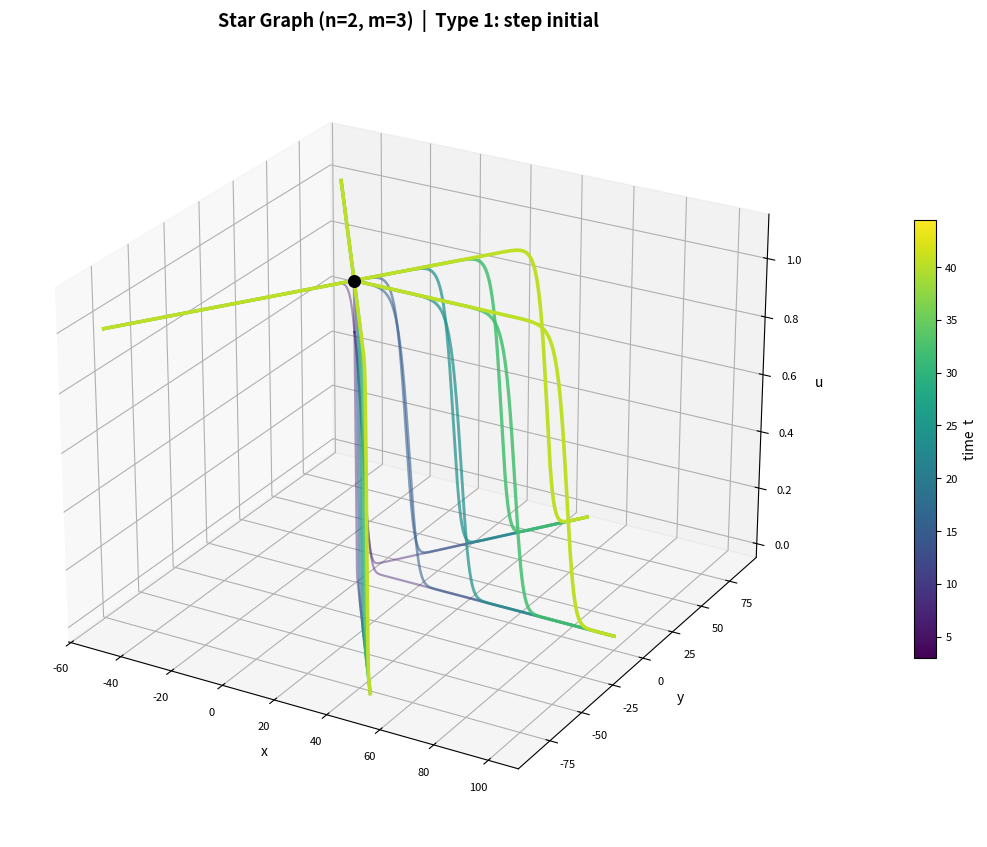
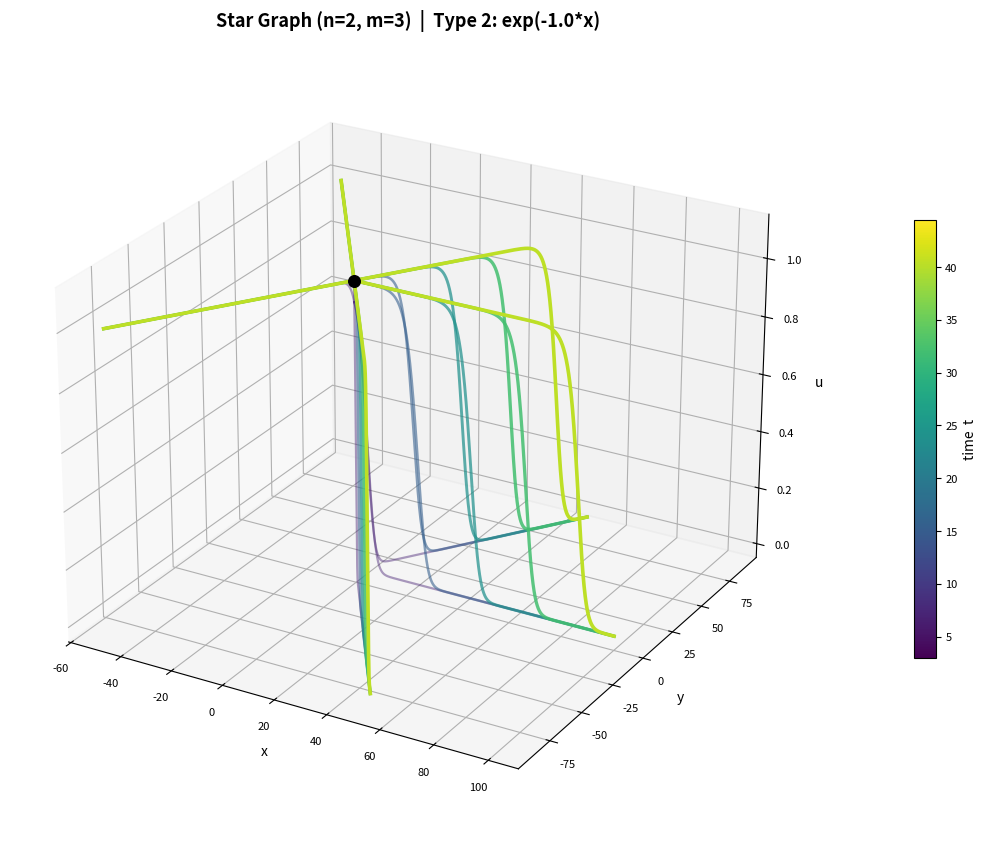
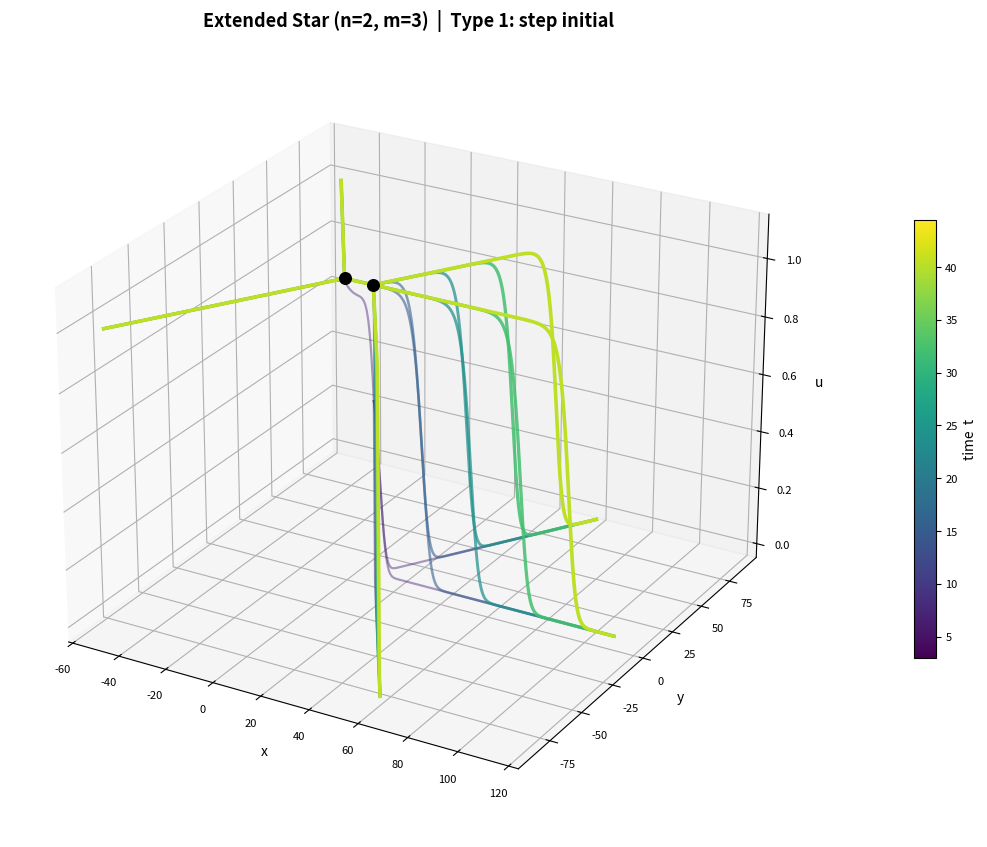
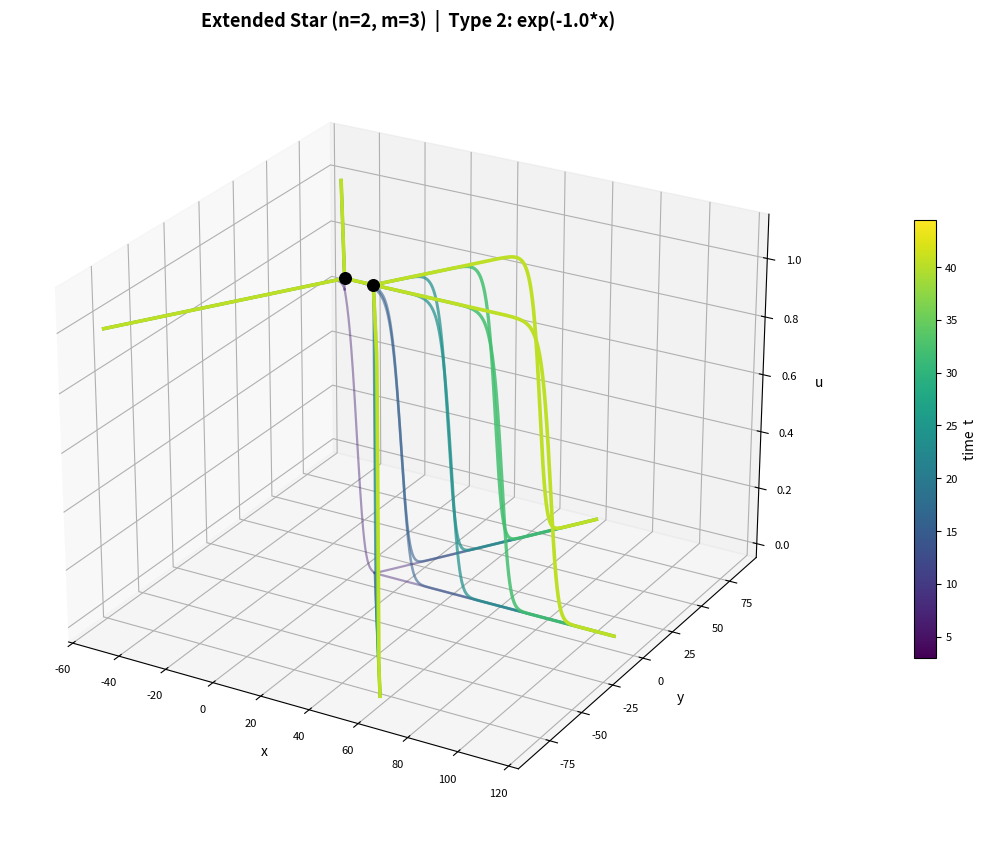
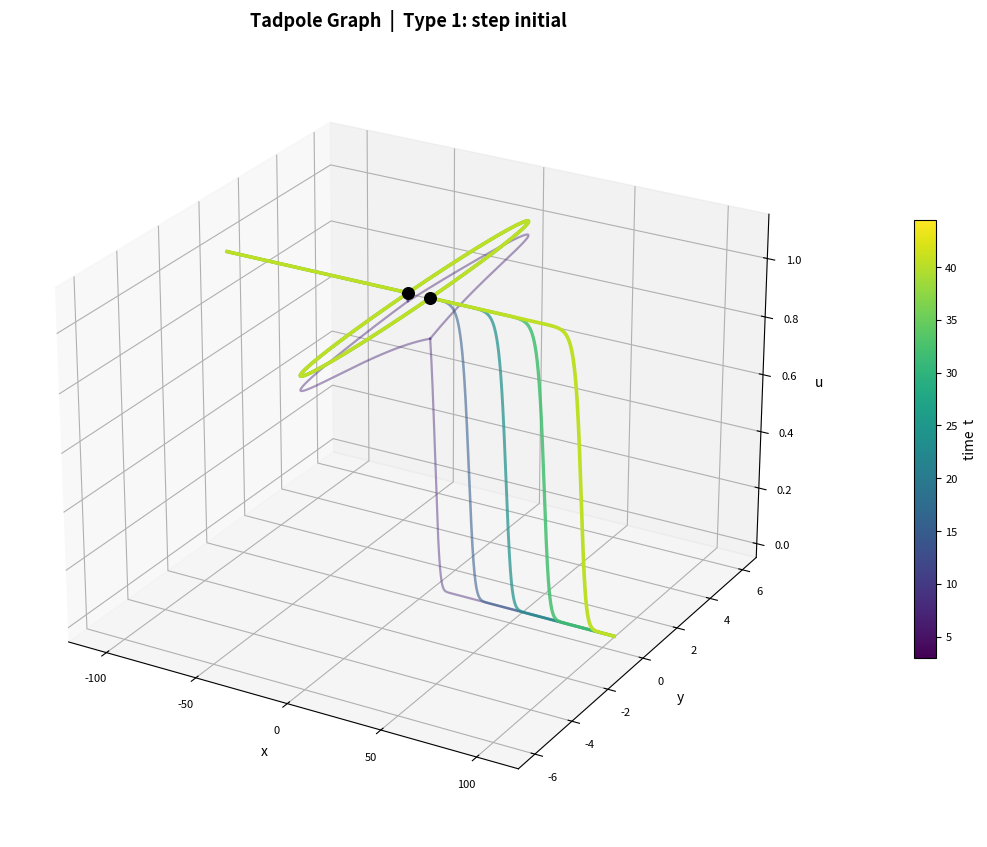
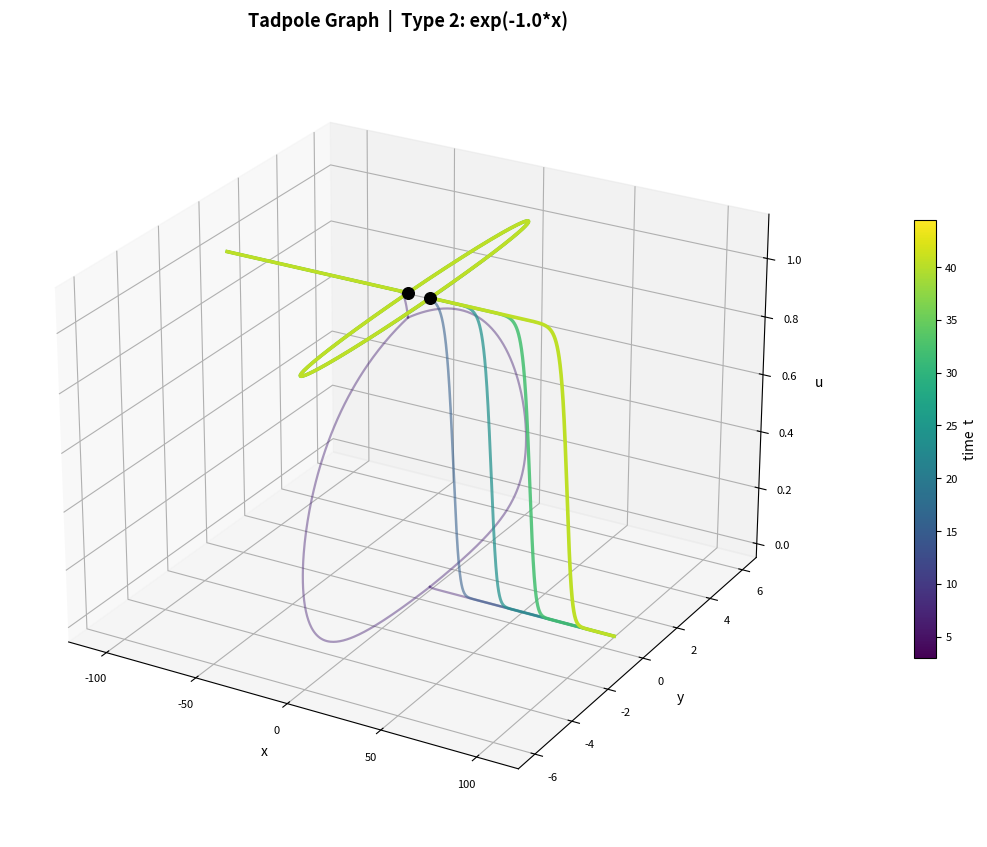

Here is the Python script that generated these plots, in order:
import numpy as np
import matplotlib.pyplot as plt
import matplotlib.cm as cm
from mpl_toolkits.mplot3d import Axes3D
import os, warnings
warnings.filterwarnings('ignore')

# ── Spatial grid ─────────────────────────────────────────────────────────
L      = 100.0   # leg length
L_MID  = 12.0    # middle-edge length
DX     = 0.05    # grid spacing
N      = int(round(L     / DX))   # = 2000
N_MID  = int(round(L_MID / DX))   # = 240

# ── Time integration ─────────────────────────────────────────────────────
DT     = 0.001   # stability bound: DT < DX^2/2 = 0.00125
T_END  = 45.0
N_SNAP = 90      # snapshot count

# ── Speed-fit window ─────────────────────────────────────────────────────
# Don't start the speed calculation from t=0: the front needs ~3 time units
# to leave the vertex region. Use an absolute cutoff t = T_START.
T_START = 3.0

# ── Graph shape and initial-tail decay rate ──────────────────────────────
N_IN  = 2
N_OUT = 3
LAM   = 1.0      # used for Type 2 initial data: u0 = exp(-LAM * x)

# Coordinate arrays
#   incoming edge x in [-L, 0],  outgoing edge x in [0, L],  middle edge x in [0, L_MID]
X_IN  = np.linspace(-L,    0,      N     + 1)
X_OUT = np.linspace( 0,    L,      N     + 1)
X_MID = np.linspace( 0,    L_MID,  N_MID + 1)

os.makedirs('output', exist_ok=True)
print(f"Grid : DX={DX},  N={N},  N_MID={N_MID}")
print(f"Time : DT={DT},  T_END={T_END},  CFL={DT/DX**2:.3f}  (must be < 0.5)")
print(f"Speed fit window : t in [{T_START}, {T_END}]")
print(f"Graph: n={N_IN} incoming,  m={N_OUT} outgoing,  lam={LAM}")

def edge_rhs(u, dx, left='neumann', right='neumann'):
    f = np.empty_like(u)
    f[1:-1] = (u[:-2] - 2.0*u[1:-1] + u[2:]) / dx**2 + u[1:-1] * (1.0 - u[1:-1])
    f[0]  = 2.0*(u[1]  - u[0])  / dx**2 + u[0]  * (1.0 - u[0])  if left  == 'neumann' else 0.0
    f[-1] = 2.0*(u[-2] - u[-1]) / dx**2 + u[-1] * (1.0 - u[-1]) if right == 'neumann' else 0.0
    return f

print("edge_rhs defined  ok")

def simulate_star(n, m, U_in_0, U_out_0, T=T_END, dt=DT, verbose=True):
    U_in  = [u.copy() for u in U_in_0]
    U_out = [u.copy() for u in U_out_0]
    Uv0 = (sum(u[-2] for u in U_in) + sum(u[1] for u in U_out)) / (n + m)
    for u in U_in:  u[-1] = Uv0
    for u in U_out: u[ 0] = Uv0

    snap_times = np.linspace(0, T, N_SNAP + 1)
    snapshots  = []
    t = 0.0;  si = 0;  step = 0
    report = max(1, int(T / dt) // 4)

    while t <= T + 1e-10:
        if step == 0 or (si <= N_SNAP and t >= snap_times[si] - 1e-12):
            snapshots.append((t, [u.copy() for u in U_in], [u.copy() for u in U_out]))
            si = min(si + 1, N_SNAP)
        if t >= T:
            break
        dU_in  = [edge_rhs(u, DX, left='neumann', right='vertex') for u in U_in]
        dU_out = [edge_rhs(u, DX, left='vertex',  right='neumann') for u in U_out]
        U_in  = [U_in[k]  + dt * dU_in[k]  for k in range(n)]
        U_out = [U_out[k] + dt * dU_out[k] for k in range(m)]
        Uv = (sum(u[-2] for u in U_in) + sum(u[1] for u in U_out)) / (n + m)
        for u in U_in:  u[-1] = Uv
        for u in U_out: u[ 0] = Uv
        t += dt;  step += 1
        if verbose and step % report == 0:
            print(f"  t={t:.1f}/{T:.0f}  Uv={Uv:.4f}")
    return snapshots

print("simulate_star defined  ok")

def simulate_extended_star(n, m, U_in_0, U_mid_0, U_out_0, T=T_END, dt=DT, verbose=True):
    U_in  = [u.copy() for u in U_in_0]
    U_mid = U_mid_0.copy()
    U_out = [u.copy() for u in U_out_0]
    UvL0 = (sum(u[-2] for u in U_in) + U_mid[1])  / (n + 1)
    UvR0 = (U_mid[-2] + sum(u[1] for u in U_out)) / (m + 1)
    for u in U_in: u[-1]  = UvL0
    U_mid[0] = UvL0;  U_mid[-1] = UvR0
    for u in U_out: u[0]  = UvR0

    snap_times = np.linspace(0, T, N_SNAP + 1)
    snapshots  = []
    t = 0.0;  si = 0;  step = 0
    report = max(1, int(T / dt) // 4)

    while t <= T + 1e-10:
        if step == 0 or (si <= N_SNAP and t >= snap_times[si] - 1e-12):
            snapshots.append((t, [u.copy() for u in U_in], U_mid.copy(), [u.copy() for u in U_out]))
            si = min(si + 1, N_SNAP)
        if t >= T:
            break
        dU_in  = [edge_rhs(u,    DX, left='neumann', right='vertex') for u in U_in]
        dU_mid = edge_rhs(U_mid, DX, left='vertex',  right='vertex')
        dU_out = [edge_rhs(u,    DX, left='vertex',  right='neumann') for u in U_out]
        U_in  = [U_in[k]  + dt * dU_in[k]  for k in range(n)]
        U_mid = U_mid + dt * dU_mid
        U_out = [U_out[k] + dt * dU_out[k] for k in range(m)]
        UvL = (sum(u[-2] for u in U_in) + U_mid[1])  / (n + 1)
        for u in U_in: u[-1] = UvL
        U_mid[0] = UvL
        UvR = (U_mid[-2] + sum(u[1] for u in U_out)) / (m + 1)
        U_mid[-1] = UvR
        for u in U_out: u[0] = UvR
        t += dt;  step += 1
        if verbose and step % report == 0:
            print(f"  t={t:.1f}/{T:.0f}  vL={UvL:.4f}  vR={UvR:.4f}")
    return snapshots

print("simulate_extended_star defined  ok")

def simulate_tadpole(u_in_0, u_m1_0, u_m2_0, u_out_0, T=T_END, dt=DT, verbose=True):
    u_in  = u_in_0.copy();  u_m1  = u_m1_0.copy()
    u_m2  = u_m2_0.copy();  u_out = u_out_0.copy()
    UvL0 = (u_in[-2]  + u_m1[1]  + u_m2[1])  / 3.0
    UvR0 = (u_m1[-2]  + u_m2[-2] + u_out[1]) / 3.0
    u_in[-1] = UvL0
    u_m1[0]  = UvL0;  u_m1[-1] = UvR0
    u_m2[0]  = UvL0;  u_m2[-1] = UvR0
    u_out[0] = UvR0

    snap_times = np.linspace(0, T, N_SNAP + 1)
    snapshots  = []
    t = 0.0;  si = 0;  step = 0
    report = max(1, int(T / dt) // 4)

    while t <= T + 1e-10:
        if step == 0 or (si <= N_SNAP and t >= snap_times[si] - 1e-12):
            snapshots.append((t, u_in.copy(), u_m1.copy(), u_m2.copy(), u_out.copy()))
            si = min(si + 1, N_SNAP)
        if t >= T:
            break
        du_in  = edge_rhs(u_in,  DX, left='neumann', right='vertex')
        du_m1  = edge_rhs(u_m1,  DX, left='vertex',  right='vertex')
        du_m2  = edge_rhs(u_m2,  DX, left='vertex',  right='vertex')
        du_out = edge_rhs(u_out, DX, left='vertex',  right='neumann')
        u_in  += dt * du_in;   u_m1 += dt * du_m1
        u_m2  += dt * du_m2;  u_out += dt * du_out
        UvL = (u_in[-2] + u_m1[1] + u_m2[1]) / 3.0
        u_in[-1] = UvL;  u_m1[0] = UvL;  u_m2[0] = UvL
        UvR = (u_m1[-2] + u_m2[-2] + u_out[1]) / 3.0
        u_m1[-1] = UvR;  u_m2[-1] = UvR;  u_out[0] = UvR
        t += dt;  step += 1
        if verbose and step % report == 0:
            print(f"  t={t:.1f}/{T:.0f}  vL={UvL:.4f}  vR={UvR:.4f}")
    return snapshots

print("simulate_tadpole defined  ok")

def make_star_type1(n, m):
    return [np.ones(N+1) for _ in range(n)], [np.zeros(N+1) for _ in range(m)]

def make_star_type2(n, m, lam):
    return [np.ones(N+1) for _ in range(n)], [np.exp(-lam * X_OUT) for _ in range(m)]

def make_ext_type1(n, m):
    return ([np.ones(N+1)  for _ in range(n)],
            np.full(N_MID+1, 0.5),
            [np.zeros(N+1) for _ in range(m)])

def make_ext_type2(n, m, lam):
    return ([np.ones(N+1) for _ in range(n)],
            np.exp(-lam * X_MID),
            [np.exp(-lam * (L_MID + X_OUT)) for _ in range(m)])

def make_tad_type1():
    return np.ones(N+1), np.full(N_MID+1, 0.5), np.full(N_MID+1, 0.5), np.zeros(N+1)

def make_tad_type2(lam):
    return (np.ones(N+1), np.exp(-lam * X_MID),
            np.exp(-lam * X_MID), np.exp(-lam * (L_MID + X_OUT)))

print("Initial data factories defined  ok")

def level_set_speed(snapshots, get_out, threshold=0.5, t_start=None):
    """Linear-fit wave-speed estimator.

    1. At each snapshot, find sub-grid x where u crosses `threshold`.
    2. Fit a straight line to (t, x_front) using only t >= t_start.
    3. Return (times, positions, slope).  The slope IS the wave speed c.
    """
    if t_start is None:
        t_start = T_START
    times = [];  positions = []
    for snap in snapshots:
        t = snap[0]
        u = get_out(snap)
        if u.max() <= threshold or u.min() >= threshold:
            continue
        idx = np.where(u <= threshold)[0]
        if len(idx) == 0 or idx[0] == 0:
            continue
        i = idx[0]
        x_front = X_OUT[i-1] + (threshold - u[i-1]) / (u[i] - u[i-1]) * DX
        times.append(t);  positions.append(x_front)
    if len(times) < 4:
        return np.array(times), np.array(positions), np.nan
    times     = np.array(times)
    positions = np.array(positions)
    mask      = times >= t_start
    if mask.sum() < 3:
        mask = np.ones(len(times), dtype=bool)
    speed = np.polyfit(times[mask], positions[mask], 1)[0]
    return times, positions, speed


def expected_speed(lam):
    """KPP expected speed:  c(lam) = max(2, lam + 1/lam)."""
    return np.maximum(2.0, lam + 1.0 / lam)


# ── 3D plotting utilities (overlay style) ────────────────────────────────
TIME_CMAP = plt.cm.viridis

def _find_snaps(snapshots, times_to_plot):
    all_t = np.array([s[0] for s in snapshots])
    return [int(np.argmin(np.abs(all_t - t))) for t in times_to_plot]

def _style_ax3d(ax, title):
    ax.set_title(title, fontsize=13, fontweight='bold', pad=10)
    ax.set_xlabel('x', labelpad=4)
    ax.set_ylabel('y', labelpad=4)
    ax.set_zlabel('u', labelpad=4)
    ax.set_zlim(-0.05, 1.15)
    ax.tick_params(labelsize=8)
    ax.view_init(elev=25, azim=-60)

def _vertex_dot(ax, vx, vy, u_val):
    ax.scatter([vx], [vy], [u_val], color='black', s=70, zorder=10, depthshade=False)

def _add_time_colorbar(fig, ax, t_min, t_max):
    """Colorbar mapping the viridis colormap to time."""
    sm = plt.cm.ScalarMappable(cmap=TIME_CMAP,
                                norm=plt.Normalize(vmin=t_min, vmax=t_max))
    sm.set_array([])
    cb = fig.colorbar(sm, ax=ax, shrink=0.55, pad=0.10, label='time  t')
    cb.ax.tick_params(labelsize=8)


# ── Star geometry & overlay 3D plot ──────────────────────────────────────
def _star_geometry(n, m, L_edge=L):
    v = np.zeros(2)
    in_angs  = np.linspace(120, 240, n) if n > 1 else np.array([180.0])
    out_angs = np.linspace(-60, 60, m)  if m > 1 else np.array([0.0])
    edges = []
    for ang in in_angs:
        r = np.radians(ang);  d = np.array([np.cos(r), np.sin(r)])
        xs = v[0] + L_edge * d[0] * np.linspace(1, 0, N+1)
        ys = v[1] + L_edge * d[1] * np.linspace(1, 0, N+1)
        edges.append(('in', xs, ys))
    for ang in out_angs:
        r = np.radians(ang);  d = np.array([np.cos(r), np.sin(r)])
        xs = v[0] + L_edge * d[0] * np.linspace(0, 1, N+1)
        ys = v[1] + L_edge * d[1] * np.linspace(0, 1, N+1)
        edges.append(('out', xs, ys))
    return v, edges

def plot_star_3d(snapshots, n, m, times_to_plot,
                 title='Star Graph', fname=None):
    v, edges = _star_geometry(n, m)
    idxs   = _find_snaps(snapshots, times_to_plot)
    actual = [snapshots[i][0] for i in idxs]

    fig = plt.figure(figsize=(11, 8.5))
    ax  = fig.add_subplot(111, projection='3d')
    _style_ax3d(ax, title)

    colors = TIME_CMAP(np.linspace(0.1, 0.9, len(idxs)))
    for ti, (si, color, t_val) in enumerate(zip(idxs, colors, actual)):
        snap = snapshots[si]
        U_in, U_out = snap[1], snap[2]
        alpha = 0.45 + 0.55 * (ti / max(len(idxs)-1, 1))
        lw    = 1.6  + 1.0  * (ti / max(len(idxs)-1, 1))
        in_i = out_i = 0
        for etype, xs, ys in edges:
            if etype == 'in':
                u_vals = U_in[in_i];  in_i += 1
            else:
                u_vals = U_out[out_i];  out_i += 1
            ax.plot(xs, ys, u_vals, color=color, lw=lw, alpha=alpha)
        # Vertex dot at final time only
        if ti == len(idxs) - 1:
            _vertex_dot(ax, v[0], v[1], U_in[0][-1])

    _add_time_colorbar(fig, ax, actual[0], actual[-1])
    plt.tight_layout()
    if fname: fig.savefig(fname, dpi=150, bbox_inches='tight')
    plt.show()


# ── Extended Star geometry & overlay 3D plot ─────────────────────────────
def _ext_geometry(n, m, L_edge=L, Lm=L_MID):
    vL = np.array([0.0, 0.0]);  vR = np.array([Lm, 0.0])
    in_angs  = np.linspace(120, 240, n) if n > 1 else np.array([180.0])
    out_angs = np.linspace(-60, 60, m)  if m > 1 else np.array([0.0])
    edges = []
    for ang in in_angs:
        r = np.radians(ang);  d = np.array([np.cos(r), np.sin(r)])
        xs = vL[0] + L_edge * d[0] * np.linspace(1, 0, N+1)
        ys = vL[1] + L_edge * d[1] * np.linspace(1, 0, N+1)
        edges.append(('in', xs, ys))
    edges.append(('mid',
                  np.linspace(vL[0], vR[0], N_MID+1),
                  np.zeros(N_MID+1)))
    for ang in out_angs:
        r = np.radians(ang);  d = np.array([np.cos(r), np.sin(r)])
        xs = vR[0] + L_edge * d[0] * np.linspace(0, 1, N+1)
        ys = vR[1] + L_edge * d[1] * np.linspace(0, 1, N+1)
        edges.append(('out', xs, ys))
    return vL, vR, edges

def plot_extended_star_3d(snapshots, n, m, times_to_plot,
                          title='Extended Star', fname=None):
    vL, vR, edges = _ext_geometry(n, m)
    idxs   = _find_snaps(snapshots, times_to_plot)
    actual = [snapshots[i][0] for i in idxs]

    fig = plt.figure(figsize=(11, 8.5))
    ax  = fig.add_subplot(111, projection='3d')
    _style_ax3d(ax, title)

    colors = TIME_CMAP(np.linspace(0.1, 0.9, len(idxs)))
    for ti, (si, color, t_val) in enumerate(zip(idxs, colors, actual)):
        snap = snapshots[si]
        U_in, U_mid, U_out = snap[1], snap[2], snap[3]
        alpha = 0.45 + 0.55 * (ti / max(len(idxs)-1, 1))
        lw    = 1.6  + 1.0  * (ti / max(len(idxs)-1, 1))
        in_i = out_i = 0
        for etype, xs, ys in edges:
            if etype == 'in':
                u_vals = U_in[in_i];  in_i += 1
            elif etype == 'mid':
                u_vals = U_mid
            else:
                u_vals = U_out[out_i];  out_i += 1
            ax.plot(xs, ys, u_vals, color=color, lw=lw, alpha=alpha)
        if ti == len(idxs) - 1:
            _vertex_dot(ax, vL[0], vL[1], U_in[0][-1])
            _vertex_dot(ax, vR[0], vR[1], U_out[0][0])

    _add_time_colorbar(fig, ax, actual[0], actual[-1])
    plt.tight_layout()
    if fname: fig.savefig(fname, dpi=150, bbox_inches='tight')
    plt.show()


# ── Tadpole geometry & overlay 3D plot ───────────────────────────────────
def _tadpole_geometry(L_edge=L, Lm=L_MID):
    r = Lm / 2.0
    vL = np.array([-r, 0.0]);  vR = np.array([ r, 0.0])
    xs_in = np.linspace(vL[0] - L_edge, vL[0], N+1);  ys_in = np.zeros(N+1)
    theta1 = np.linspace(np.pi, 0, N_MID+1)
    xs_m1  = r * np.cos(theta1);  ys_m1 = r * np.sin(theta1)
    theta2 = np.linspace(np.pi, 2*np.pi, N_MID+1)
    xs_m2  = r * np.cos(theta2);  ys_m2 = r * np.sin(theta2)
    xs_out = np.linspace(vR[0], vR[0] + L_edge, N+1);  ys_out = np.zeros(N+1)
    return vL, vR, xs_in, ys_in, xs_m1, ys_m1, xs_m2, ys_m2, xs_out, ys_out

def plot_tadpole_3d(snapshots, times_to_plot,
                    title='Tadpole Graph', fname=None):
    geom = _tadpole_geometry()
    vL, vR = geom[0], geom[1]
    xs_in, ys_in   = geom[2], geom[3]
    xs_m1, ys_m1   = geom[4], geom[5]
    xs_m2, ys_m2   = geom[6], geom[7]
    xs_out, ys_out = geom[8], geom[9]

    idxs   = _find_snaps(snapshots, times_to_plot)
    actual = [snapshots[i][0] for i in idxs]

    fig = plt.figure(figsize=(11, 8.5))
    ax  = fig.add_subplot(111, projection='3d')
    _style_ax3d(ax, title)

    colors = TIME_CMAP(np.linspace(0.1, 0.9, len(idxs)))
    for ti, (si, color, t_val) in enumerate(zip(idxs, colors, actual)):
        snap = snapshots[si]
        u_in, u_m1, u_m2, u_out = snap[1], snap[2], snap[3], snap[4]
        alpha = 0.45 + 0.55 * (ti / max(len(idxs)-1, 1))
        lw    = 1.6  + 1.0  * (ti / max(len(idxs)-1, 1))
        ax.plot(xs_in,  ys_in,  u_in,  color=color, lw=lw, alpha=alpha)
        ax.plot(xs_m1,  ys_m1,  u_m1,  color=color, lw=lw, alpha=alpha)
        ax.plot(xs_m2,  ys_m2,  u_m2,  color=color, lw=lw, alpha=alpha)
        ax.plot(xs_out, ys_out, u_out, color=color, lw=lw, alpha=alpha)
        if ti == len(idxs) - 1:
            _vertex_dot(ax, vL[0], vL[1], u_in[-1])
            _vertex_dot(ax, vR[0], vR[1], u_out[0])

    _add_time_colorbar(fig, ax, actual[0], actual[-1])
    plt.tight_layout()
    if fname: fig.savefig(fname, dpi=150, bbox_inches='tight')
    plt.show()


print("level_set_speed, expected_speed, plot_*_3d (overlay)  defined  ok")

print("=" * 55)
print(f"  Star Graph  (n={N_IN} incoming, m={N_OUT} outgoing)")
print("=" * 55)

# Simulate Type 1 and Type 2
print("\n--- Type 1: step initial data ---")
snap_star1 = simulate_star(N_IN, N_OUT, *make_star_type1(N_IN, N_OUT))
plot_star_3d(snap_star1, N_IN, N_OUT,
             times_to_plot=np.linspace(T_START, T_END, 5),
             title=f'Star Graph (n={N_IN}, m={N_OUT})  |  Type 1: step initial',
             fname='output/star_type1_3d.png')

print(f"\n--- Type 2: u0 = exp(-{LAM}*x) ---")
snap_star2 = simulate_star(N_IN, N_OUT, *make_star_type2(N_IN, N_OUT, LAM))
plot_star_3d(snap_star2, N_IN, N_OUT,
             times_to_plot=np.linspace(T_START, T_END, 5),
             title=f'Star Graph (n={N_IN}, m={N_OUT})  |  Type 2: exp(-{LAM}*x)',
             fname='output/star_type2_3d.png')

# Outgoing-edge accessor for level_set_speed
get_star = lambda snap: snap[2][0]

# Speed
_, _, c_star1 = level_set_speed(snap_star1, get_star)
_, _, c_star2 = level_set_speed(snap_star2, get_star)
print(f"\n  Type 1 (step)        : c = {c_star1:.4f}   (expected c* = 2.0000)")
print(f"  Type 2 (lam={LAM})       : c = {c_star2:.4f}   (expected = {expected_speed(LAM):.4f})")

print("=" * 55)
print(f"  Extended Star  (n={N_IN}, middle, m={N_OUT})")
print("=" * 55)

print("\n--- Type 1: step initial data ---")
snap_ext1 = simulate_extended_star(N_IN, N_OUT, *make_ext_type1(N_IN, N_OUT))
plot_extended_star_3d(snap_ext1, N_IN, N_OUT,
             times_to_plot=np.linspace(T_START, T_END, 5),
             title=f'Extended Star (n={N_IN}, m={N_OUT})  |  Type 1: step initial',
             fname='output/extended_type1_3d.png')

print(f"\n--- Type 2: u0 = exp(-{LAM}*x) ---")
snap_ext2 = simulate_extended_star(N_IN, N_OUT, *make_ext_type2(N_IN, N_OUT, LAM))
plot_extended_star_3d(snap_ext2, N_IN, N_OUT,
             times_to_plot=np.linspace(T_START, T_END, 5),
             title=f'Extended Star (n={N_IN}, m={N_OUT})  |  Type 2: exp(-{LAM}*x)',
             fname='output/extended_type2_3d.png')

get_ext = lambda snap: snap[3][0]

_, _, c_ext1 = level_set_speed(snap_ext1, get_ext)
_, _, c_ext2 = level_set_speed(snap_ext2, get_ext)
print(f"\n  Type 1 (step)        : c = {c_ext1:.4f}   (expected c* = 2.0000)")
print(f"  Type 2 (lam={LAM})       : c = {c_ext2:.4f}   (expected = {expected_speed(LAM):.4f})")

print("=" * 55)
print("  Tadpole Graph  (1 in, 2 loop, 1 out)")
print("=" * 55)

print("\n--- Type 1: step initial data ---")
snap_tad1 = simulate_tadpole(*make_tad_type1())
plot_tadpole_3d(snap_tad1,
             times_to_plot=np.linspace(T_START, T_END, 5),
             title='Tadpole Graph  |  Type 1: step initial',
             fname='output/tadpole_type1_3d.png')

print(f"\n--- Type 2: u0 = exp(-{LAM}*x) ---")
snap_tad2 = simulate_tadpole(*make_tad_type2(LAM))
plot_tadpole_3d(snap_tad2,
             times_to_plot=np.linspace(T_START, T_END, 5),
             title=f'Tadpole Graph  |  Type 2: exp(-{LAM}*x)',
             fname='output/tadpole_type2_3d.png')

get_tad = lambda snap: snap[4]

_, _, c_tad1 = level_set_speed(snap_tad1, get_tad)
_, _, c_tad2 = level_set_speed(snap_tad2, get_tad)
print(f"\n  Type 1 (step)        : c = {c_tad1:.4f}   (expected c* = 2.0000)")
print(f"  Type 2 (lam={LAM})       : c = {c_tad2:.4f}   (expected = {expected_speed(LAM):.4f})")

print("=" * 72)
print("  FINAL RESULTS  —  Traveling Wave Speed")
print("=" * 72)
print(f"  {'Graph':<20} {'Initial':<22} {'c_simulated':>12} {'c_expected':>12} {'err':>7}")
print("  " + "-" * 70)
rows = [
    ('Star',          'Type 1 (step)',             c_star1, 2.0),
    ('Star',          f'Type 2 (lam={LAM})',       c_star2, expected_speed(LAM)),
    ('Extended Star', 'Type 1 (step)',             c_ext1,  2.0),
    ('Extended Star', f'Type 2 (lam={LAM})',       c_ext2,  expected_speed(LAM)),
    ('Tadpole',       'Type 1 (step)',             c_tad1,  2.0),
    ('Tadpole',       f'Type 2 (lam={LAM})',       c_tad2,  expected_speed(LAM)),
]
for graph, init, c_sim, c_exp in rows:
    err = abs(c_sim - c_exp)
    print(f"  {graph:<20} {init:<22} {c_sim:>12.4f} {c_exp:>12.4f} {err:>7.3f}")
print("=" * 72)
print()
print(f"  Expected speed formula:  c(lam) = max(2, lam + 1/lam),  c* = 2")
print(f"  Simulation:  L = {L},  T_END = {T_END},  T_START = {T_START},  DX = {DX}")
